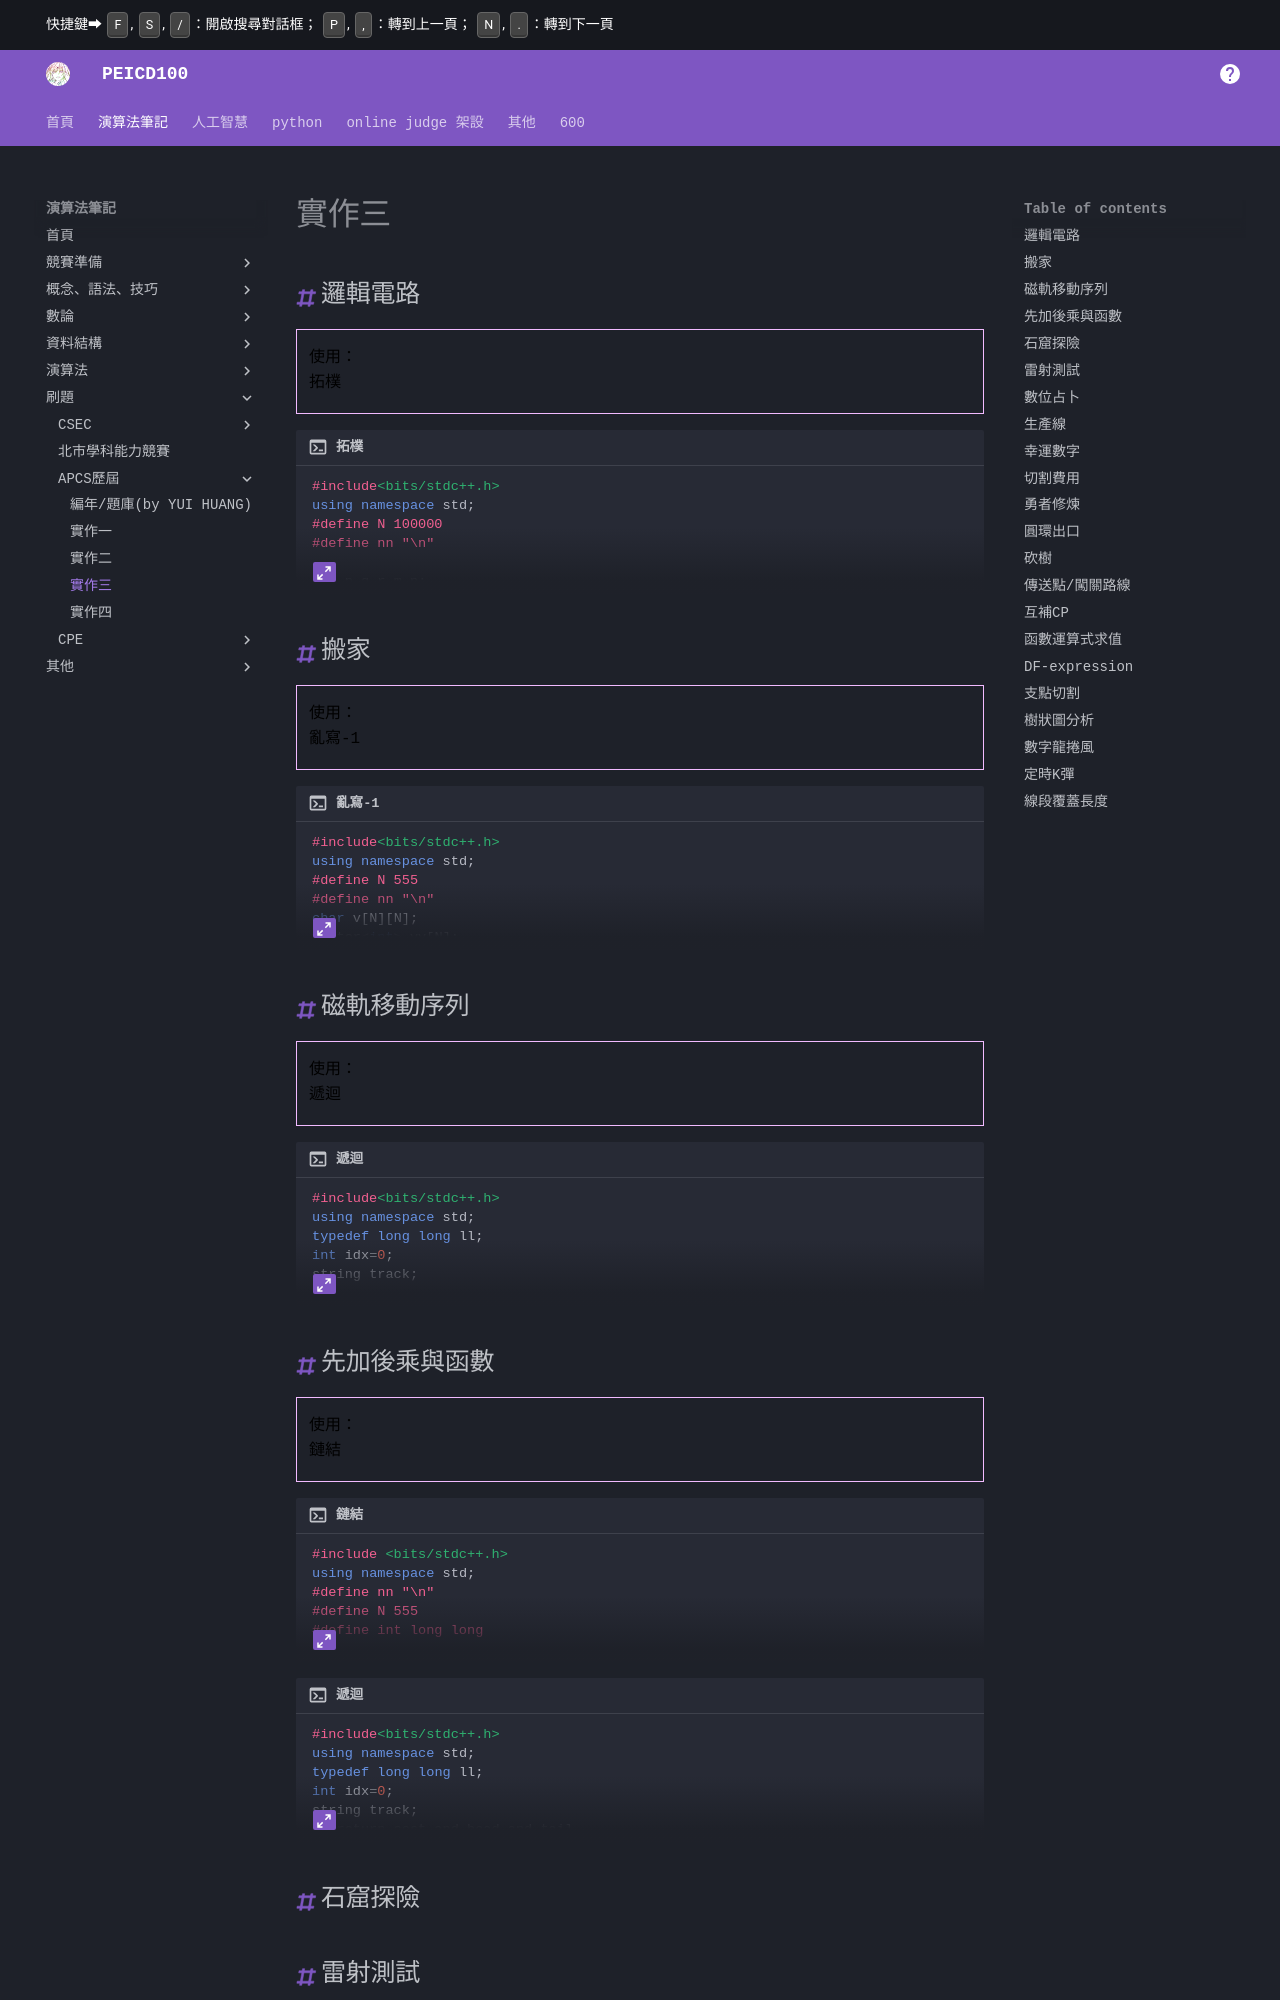

repository: PEICSOC/PEICSOC.github.io · page: md-演算法筆記/實作三.html · generator: mkdocs

# 實作三
## 邏輯電路  
> 使用：  
> 拓樸  

/// collapse-code  
```cpp title="拓樸"
#include<bits/stdc++.h>
using namespace std;
#define N 100000
#define nn "\n"

int p,q,r,m,n;
int w[N];
int in[N];
int deep[N];
int ro[N];
vector<int>d[N];
vector<int>v[N];

int main(){
    cin>>p>>q>>r>>m;
    n=p+q+r;
    for(int i=1;i<=p;i++){
        cin>>w[i];
    }
    for(int i=p+1;i<=p+q;i++){
        cin>>ro[i];
    }

    for(int i=0;i<m;i++){
        int x,y;
        cin>>x>>y;
        v[x].push_back(y);
        in[y]++;
    }

    queue<int>que;
    for(int i=1;i<=n;i++){
        if(in[i]==0){
            que.push(i);
            in[i]--;
        }
    }

    while(!que.empty()){
        int f=que.front();
        que.pop();
        for(int i:v[f]){
            if(f<=p){
                d[i].push_back(w[f]);
            }
            else{
                int ex=ro[f];
                int v1=d[f][0],v2=d[f][1],dpush;
                if(ex==1){
                    dpush=(v1!=0 && v2!=0) ? 1 : 0;
                }
                else if(ex==2){
                    dpush=(v1!=0 || v2!=0) ? 1 : 0;
                }
                else if(ex==3){
                    dpush=(v1!=v2) ? 1 : 0;
                }
                else if(ex==4){
                    dpush=(v1==0) ? 1 : 0;
                }
                d[i].push_back(dpush);
            }
            in[i]--;
            if(in[i]==0){
                deep[i]=deep[f]+1;
                que.push(i);
            }
        }
    }
    int ans1=0;
    for(int i=1;i<=n;i++){
        ans1=max(ans1,deep[i]);
    }
    cout<<ans1-1<<nn;
    for(int i=p+q+1;i<=p+q+r;i++){
        cout<<d[i][0]<<" ";
    }
}
```
///

## 搬家  
> 使用：  
> 亂寫-1  

/// collapse-code  
```cpp title="亂寫-1"
#include<bits/stdc++.h>
using namespace std;
#define N 555
#define nn "\n"
char v[N][N];
vector<int> vv[N];
int g[N][N];
int mag=1;
int n,m;
int sumg[N*N];
bool visit[N*N];
int ma_w[N*N];
int ans;

bool _have(int x,int y){
    if(x<0||x>=n||y<0||y>=m) return false;
    return true;
}

int _outputg(){
    cout<<nn;
    for(int i=0;i<n;i++){
        for(int j=0;j<m;j++){
            cout<<g[i][j];
        }
        cout<<nn;
    }
    cout<<nn;
}

int dfs(int f){
    visit[f]=true;
    ma_w[f]=sumg[f];
    for(int i:vv[f]){
        if(!visit[i]){
            dfs(i);
            ma_w[f]+=ma_w[i];
        }
    }
}

int main(){
    cin>>n>>m;
    for(int i=0;i<n;i++){
        for(int j=0;j<m;j++){
            cin>>v[i][j];
            g[i][j]=0;
        }
    }
    for(int i=0;i<n;i++){
        for(int j=0;j<m;j++){
            int ma=0;
            if(v[i][j]=='0') continue;
            if(v[i][j]=='X'){
                if(_have(i,j+1)&&(v[i][j+1]=='X'||v[i][j+1]=='H'||v[i][j+1]=='7'||v[i][j+1]=='J')) ma=max(g[i][j+1],ma);
                if(_have(i,j-1)&&(v[i][j-1]=='X'||v[i][j-1]=='H'||v[i][j-1]=='L'||v[i][j-1]=='F')) ma=max(g[i][j-1],ma);
                if(_have(i-1,j)&&(v[i-1][j]=='X'||v[i-1][j]=='I'||v[i-1][j]=='7'||v[i-1][j]=='F')) ma=max(g[i-1][j],ma);
                if(_have(i+1,j)&&(v[i+1][j]=='X'||v[i+1][j]=='I'||v[i+1][j]=='L'||v[i+1][j]=='J')) ma=max(g[i+1][j],ma);
            }
            if(ma==0){
                g[i][j]=mag;
                sumg[mag]++;
                mag++;
            }else{
                g[i][j]=ma;
                sumg[ma]++;
            }
        }
    }
    for(int i=1;i<=mag;i++){
        if(!visit[i]){
            dfs(i);
        }
    }
    for(int i=1;i<=mag;i++){
        ans=max(ans,ma_w[i]);
    }
    cout<<ans;
}
```
///

## 磁軌移動序列  
> 使用：  
> 遞迴  

/// collapse-code  
```cpp title="遞迴"
#include<bits/stdc++.h>
using namespace std;
typedef long long ll;
int idx=0;
string track;

ll seq(int &head, int &tail) {
    ll total = 0, t;
    head = tail = -1;
    while (true) {
        if (idx >= track.length()) return total;
        if (track[idx]=='T') {
            t = stoi(track.substr(idx+1,2));
            idx += 3;
            if (tail < 0) head = t;
            else total += abs(tail-t);
            tail = t;
        } else if (track[idx]=='L') {
            t = stoi(track.substr(idx+1,1));
            idx += 2;
            int h,e;
            ll cost = seq(h,e);
            if (tail < 0) head = h;
            else total += abs(tail-h);
            tail = e;
            total += cost*t+abs(h-e)*(t-1);
        } else {
            idx += 1;
            return total;
        }
    }
}

int main() {
    int xx,i,j;
    cin >>track;
    ll total = seq(i,j);
    total += abs(10-i);
    cout << total <<endl;
    return 0;
}
```
///
